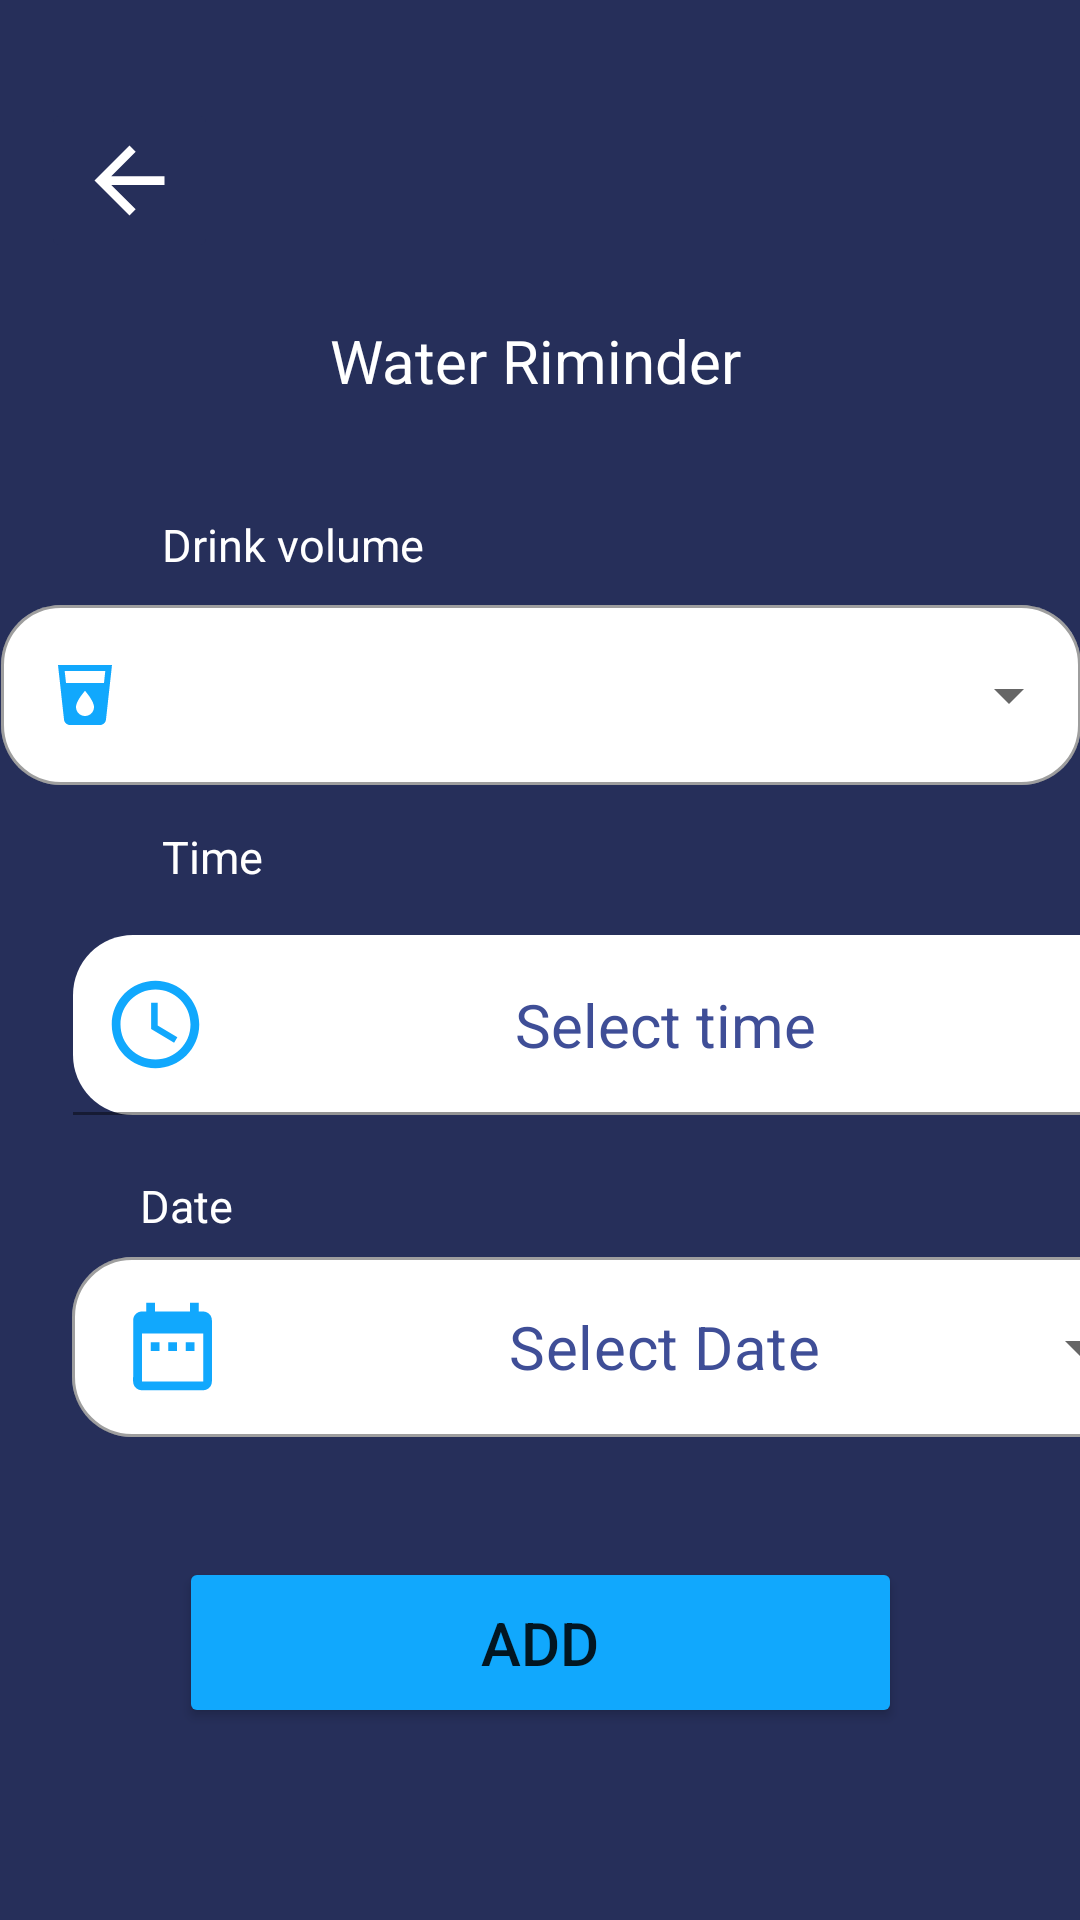

Reconstruct the res/layout file that produces this screen, plus the resources it refers to.
<!-- AndroidManifest.xml: application theme Theme.MaterialComponents.DayNight -->
<!-- res/layout/activity_add_new_water_reminder.xml -->
<?xml version="1.0" encoding="utf-8"?>
<androidx.constraintlayout.widget.ConstraintLayout xmlns:android="http://schemas.android.com/apk/res/android"
    xmlns:app="http://schemas.android.com/apk/res-auto"
    xmlns:tools="http://schemas.android.com/tools"
    android:layout_width="match_parent"
    android:layout_height="match_parent"
    android:background="@color/App_BG_Tint"
    android:clickable="true"
    tools:context=".AddNewWaterReminder"
    android:focusable="true">

    <TextView
        android:id="@+id/WatertextView13"
        android:layout_width="wrap_content"
        android:layout_height="wrap_content"
        android:layout_marginStart="54dp"
        android:layout_marginEnd="289dp"
        android:layout_marginBottom="1dp"
        android:fontFamily="sans-serif"
        android:text="@string/WaterAmount"
        android:textColor="@color/white"
        android:textSize="15sp"
        android:typeface="sans"
        app:layout_constraintBottom_toTopOf="@+id/WatertextInputLayout"
        app:layout_constraintEnd_toEndOf="parent"
        app:layout_constraintHorizontal_bias="0.0"
        app:layout_constraintStart_toStartOf="parent"
        app:layout_constraintTop_toTopOf="parent"
        app:layout_constraintVertical_bias="1.0" />


    <com.google.android.material.textfield.TextInputLayout
        android:id="@+id/WatertextInputLayout2"
        style="@style/Widget.MaterialComponents.Badge"
        android:layout_width="377dp"
        android:layout_height="92dp"
        android:layout_margin="16dp"
        android:gravity="center"
        android:textColorHint="@color/Button_txt"
        app:boxBackgroundColor="@color/white"
        app:boxCornerRadiusBottomEnd="20dp"
        app:boxCornerRadiusBottomStart="20dp"
        app:boxCornerRadiusTopEnd="20dp"
        app:boxCornerRadiusTopStart="20dp"
        app:layout_constraintBottom_toBottomOf="parent"
        app:layout_constraintEnd_toEndOf="parent"
        app:layout_constraintHorizontal_bias="0.0"
        app:layout_constraintStart_toStartOf="parent"
        app:layout_constraintTop_toBottomOf="@+id/WaterimageView3"
        app:layout_constraintVertical_bias="0.444">

        <AutoCompleteTextView
            android:id="@+id/WaterTime"
            android:layout_width="360dp"
            android:layout_height="60dp"
            android:drawableStart="@drawable/ic_time"
            android:gravity="center"
            android:inputType="none"
            android:padding="10dp"
            android:text="@string/NewWaterRemindTimeSelect"
            android:textAlignment="center"
            android:textColor="@color/Button_Storke"
            android:textColorHint="@color/Time"
            android:textFontWeight="@integer/material_motion_duration_medium_2"
            android:textSize="20sp" />

    </com.google.android.material.textfield.TextInputLayout>

    <ImageView
        android:id="@+id/WaterimageView3"
        android:layout_width="249dp"
        android:layout_height="62dp"
        android:layout_margin="16dp"
        android:contentDescription="@string/app_name"
        android:gravity="center"
        android:scaleX="2"
        android:scaleY="2"
        android:textAlignment="center"
        app:layout_constraintBottom_toBottomOf="parent"
        app:layout_constraintEnd_toEndOf="parent"
        app:layout_constraintStart_toStartOf="parent"
        app:layout_constraintTop_toTopOf="parent"
        app:layout_constraintVertical_bias="0.023"
        app:srcCompat="@drawable/logo" />

    <TextView
        android:id="@+id/WatertextView5"
        android:layout_width="146dp"
        android:layout_height="26dp"
        android:layout_margin="16dp"
        android:layout_marginStart="250dp"
        android:layout_marginTop="201dp"
        android:layout_marginEnd="133dp"
        android:layout_marginBottom="198dp"
        android:gravity="center"
        android:text="@string/B1"
        android:textColor="@color/white"
        android:textSize="20sp"
        app:layout_constraintBottom_toTopOf="@+id/WatertextInputLayout"
        app:layout_constraintEnd_toEndOf="parent"
        app:layout_constraintHorizontal_bias="0.491"
        app:layout_constraintStart_toStartOf="parent"
        app:layout_constraintTop_toBottomOf="@+id/WaterimageView3"
        app:layout_constraintVertical_bias="0.0" />

    <com.google.android.material.textfield.TextInputLayout
        android:id="@+id/WatertextInputLayout"
        style="@style/Widget.MaterialComponents.TextInputLayout.OutlinedBox.ExposedDropdownMenu"
        android:layout_width="377dp"
        android:layout_height="89dp"
        android:layout_margin="16dp"
        android:gravity="center"
        android:textColorHint="@color/Button_txt"
        app:boxBackgroundColor="@color/white"
        app:boxCornerRadiusBottomEnd="20dp"
        app:boxCornerRadiusBottomStart="20dp"
        app:boxCornerRadiusTopEnd="20dp"
        app:boxCornerRadiusTopStart="20dp"
        app:layout_constraintBottom_toBottomOf="parent"
        app:layout_constraintEnd_toEndOf="parent"
        app:layout_constraintHorizontal_bias="0.5"
        app:layout_constraintStart_toStartOf="parent"
        app:layout_constraintTop_toBottomOf="@+id/WaterimageView3"
        app:layout_constraintVertical_bias="0.201">

        <AutoCompleteTextView
            android:id="@+id/Waterauto_complete_txt2"
            android:layout_width="360dp"
            android:layout_height="60dp"
            android:layout_margin="16dp"
            android:drawableStart="@drawable/ic_baseline_local_drink_24"
            android:gravity="center"
            android:inputType="date"
            android:text="@string/Select"
            android:textAlignment="center"
            android:textColor="@color/Button_Storke"
            android:textColorHint="@color/Time"
            android:textFontWeight="@integer/material_motion_duration_medium_2"
            android:textSize="20sp" />

    </com.google.android.material.textfield.TextInputLayout>

    <TextView
        android:id="@+id/WatertextView10"
        android:layout_width="wrap_content"
        android:layout_height="wrap_content"
        android:layout_marginStart="54dp"
        android:layout_marginEnd="289dp"
        android:fontFamily="sans-serif"
        android:text="@string/time"
        android:textColor="@color/white"
        android:textSize="15sp"
        android:typeface="sans"
        app:layout_constraintBottom_toTopOf="@+id/WatertextInputLayout2"
        app:layout_constraintEnd_toEndOf="parent"
        app:layout_constraintHorizontal_bias="0.0"
        app:layout_constraintStart_toStartOf="parent"
        app:layout_constraintTop_toTopOf="parent"
        app:layout_constraintVertical_bias="1.0" />


    <TextView
        android:id="@+id/WatertextView1"
        android:layout_width="wrap_content"
        android:layout_height="wrap_content"
        android:fontFamily="sans-serif"
        android:text="@string/Date"
        android:textColor="@color/white"
        android:textSize="15sp"
        android:typeface="sans"
        app:layout_constraintBottom_toBottomOf="parent"
        app:layout_constraintEnd_toEndOf="parent"
        app:layout_constraintHorizontal_bias="0.142"
        app:layout_constraintStart_toStartOf="parent"
        app:layout_constraintTop_toTopOf="parent"
        app:layout_constraintVertical_bias="0.632" />

    <com.google.android.material.textfield.TextInputLayout
        android:id="@+id/WatertextInputLayout3"
        style="@style/Widget.MaterialComponents.TextInputLayout.OutlinedBox.ExposedDropdownMenu"
        android:layout_width="376dp"
        android:layout_height="79dp"
        android:layout_margin="16dp"
        android:gravity="center"
        android:textColorHint="@color/Button_txt"
        app:boxBackgroundColor="@color/white"
        app:boxCornerRadiusBottomEnd="20dp"
        app:boxCornerRadiusBottomStart="20dp"
        app:boxCornerRadiusTopEnd="20dp"
        app:boxCornerRadiusTopStart="20dp"
        app:layout_constraintBottom_toBottomOf="parent"
        app:layout_constraintEnd_toEndOf="parent"
        app:layout_constraintHorizontal_bias="0.0"
        app:layout_constraintStart_toStartOf="parent"
        app:layout_constraintTop_toBottomOf="@+id/WaterimageView3"
        app:layout_constraintVertical_bias="0.685">

        <AutoCompleteTextView
            android:id="@+id/WaterDate"
            android:layout_width="360dp"
            android:layout_height="60dp"
            android:drawableStart="@drawable/ic_date"
            android:gravity="center"
            android:inputType="none"
            android:padding="10dp"
            android:text="@string/NewWaterRemindDateSelect"
            android:textAlignment="center"
            android:textColor="@color/Button_Storke"
            android:textColorHint="@color/Time"
            android:textFontWeight="@integer/material_motion_duration_medium_2"
            android:textSize="20sp" />

    </com.google.android.material.textfield.TextInputLayout>

    <Button
        android:id="@+id/WaterSubmit"
        android:layout_width="241dp"
        android:layout_height="57dp"
        android:backgroundTint="@color/ProgressBar_Gradient_01"
        android:gravity="center"
        android:text="@string/Add"
        android:textSize="20sp"
        app:cornerRadius="20dp"
        app:layout_constraintBottom_toBottomOf="parent"
        app:layout_constraintEnd_toEndOf="parent"
        app:layout_constraintStart_toStartOf="parent"
        app:layout_constraintTop_toTopOf="parent"
        app:layout_constraintVertical_bias="0.89" />

    <ImageButton
        android:id="@+id/WaterimageButton"
        android:layout_width="wrap_content"
        android:layout_height="wrap_content"
        android:backgroundTint="@color/App_BG_Tint"
        android:contentDescription="@string/Back"
        app:layout_constraintBottom_toBottomOf="parent"
        app:layout_constraintEnd_toEndOf="parent"
        app:layout_constraintHorizontal_bias="0.045"
        app:layout_constraintStart_toStartOf="parent"
        app:layout_constraintTop_toTopOf="parent"
        app:layout_constraintVertical_bias="0.056"
        app:srcCompat="@drawable/ic_back" />

</androidx.constraintlayout.widget.ConstraintLayout>
<!-- resources referenced by this layout -->
<resources>
  <color name="App_BG_Tint">#262F5A</color>
  <color name="Button_Storke">#3F4E97</color>
  <color name="Button_txt">#22CEE1</color>
  <color name="ProgressBar_Gradient_01">#11A8FD</color>
  <color name="Time">#9CFF86</color>
  <color name="white">#FFFFFFFF</color>
  <!-- drawable ic_back (drawable) -->
  <vector android:autoMirrored="true" android:height="35dp"
       android:viewportHeight="24"
      android:viewportWidth="24" android:width="35dp" xmlns:android="http://schemas.android.com/apk/res/android">
      <path android:fillColor="@android:color/white" android:pathData="M20,11H7.83l5.59,-5.59L12,4l-8,8 8,8 1.41,-1.41L7.83,13H20v-2z"/>
  </vector>
  <!-- drawable ic_baseline_local_drink_24 (drawable) -->
  <vector android:height="24dp" android:tint="#11A8FD"
      android:viewportHeight="24" android:viewportWidth="24"
      android:width="24dp" xmlns:android="http://schemas.android.com/apk/res/android">
      <path android:fillColor="@android:color/white" android:pathData="M3,2l2.01,18.23C5.13,21.23 5.97,22 7,22h10c1.03,0 1.87,-0.77 1.99,-1.77L21,2L3,2zM12,19c-1.66,0 -3,-1.34 -3,-3 0,-2 3,-5.4 3,-5.4s3,3.4 3,5.4c0,1.66 -1.34,3 -3,3zM18.33,8L5.67,8l-0.44,-4h13.53l-0.43,4z"/>
  </vector>
  <!-- drawable ic_date (drawable) -->
  <vector android:height="35dp" android:tint="@color/ProgressBar_Gradient_01"
      android:viewportHeight="24" android:viewportWidth="24"
      android:width="35dp" xmlns:android="http://schemas.android.com/apk/res/android">
      <path android:fillColor="@android:color/white" android:pathData="M9,11L7,11v2h2v-2zM13,11h-2v2h2v-2zM17,11h-2v2h2v-2zM19,4h-1L18,2h-2v2L8,4L8,2L6,2v2L5,4c-1.11,0 -1.99,0.9 -1.99,2L3,20c0,1.1 0.89,2 2,2h14c1.1,0 2,-0.9 2,-2L21,6c0,-1.1 -0.9,-2 -2,-2zM19,20L5,20L5,9h14v11z"/>
  </vector>
  <!-- drawable ic_time (drawable) -->
  <vector android:height="35dp" android:tint="@color/ProgressBar_Gradient_01"
      android:viewportHeight="24" android:viewportWidth="24"
      android:width="35dp" xmlns:android="http://schemas.android.com/apk/res/android">
      <path android:fillColor="@android:color/white" android:pathData="M11.99,2C6.47,2 2,6.48 2,12s4.47,10 9.99,10C17.52,22 22,17.52 22,12S17.52,2 11.99,2zM12,20c-4.42,0 -8,-3.58 -8,-8s3.58,-8 8,-8 8,3.58 8,8 -3.58,8 -8,8z"/>
      <path android:fillColor="@android:color/white" android:pathData="M12.5,7H11v6l5.25,3.15 0.75,-1.23 -4.5,-2.67z"/>
  </vector>
  <string name="Add">Add</string>
  <string name="B1">Water Riminder</string>
  <string name="Back">Back</string>
  <string name="Date">Date</string>
  <string name="NewWaterRemindDateSelect">Select Date</string>
  <string name="NewWaterRemindTimeSelect">Select time</string>
  <string name="Select">Select</string>
  <string name="WaterAmount">Drink volume</string>
  <string name="app_name">Remindy</string>
  <string name="time">Time</string>
</resources>
